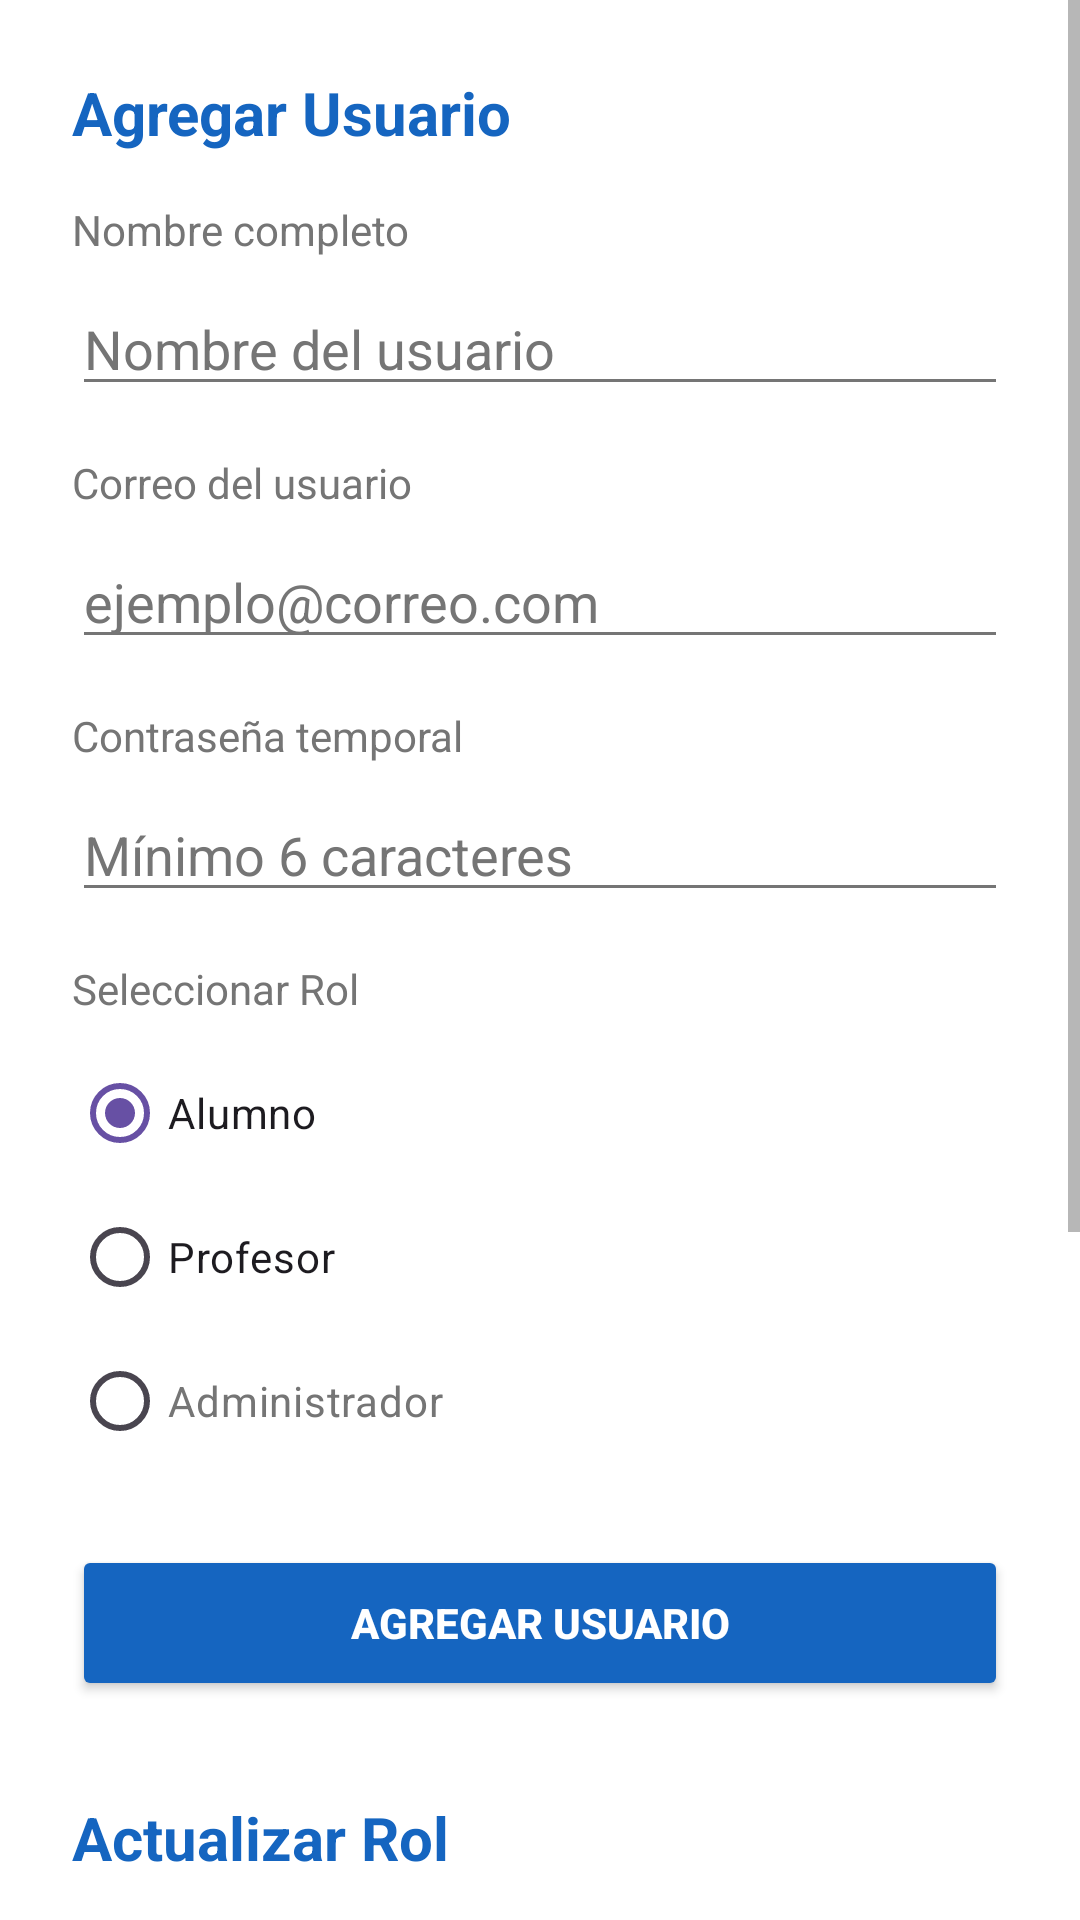

Reconstruct the res/layout file that produces this screen, plus the resources it refers to.
<!-- AndroidManifest.xml: application theme Theme.ControlAcademico -->
<!-- res/layout/fragment_admin_usuarios.xml -->
<?xml version="1.0" encoding="utf-8"?>
<ScrollView xmlns:android="http://schemas.android.com/apk/res/android"
    android:layout_width="match_parent"
    android:layout_height="match_parent"
    android:background="@color/white">

    <LinearLayout
        android:layout_width="match_parent"
        android:layout_height="wrap_content"
        android:orientation="vertical"
        android:padding="24dp">

        
        
        

        <TextView
            android:layout_width="wrap_content"
            android:layout_height="wrap_content"
            android:text="Agregar Usuario"
            android:textSize="20sp"
            android:textStyle="bold"
            android:textColor="@color/primary_blue"
            android:layout_marginBottom="16dp" />

        <TextView
            android:layout_width="wrap_content"
            android:layout_height="wrap_content"
            android:text="Nombre completo"
            android:textSize="14sp"
            android:textColor="@color/text_secondary"
            android:layout_marginBottom="8dp" />

        <EditText
            android:id="@+id/etNombreNuevoUsuarioAdmin"
            android:layout_width="match_parent"
            android:layout_height="wrap_content"
            android:hint="Nombre del usuario"
            android:textColorHint="@color/text_secondary"
            android:inputType="textPersonName"
            android:layout_marginBottom="16dp" />

        <TextView
            android:layout_width="wrap_content"
            android:layout_height="wrap_content"
            android:text="Correo del usuario"
            android:textSize="14sp"
            android:textColor="@color/text_secondary"
            android:layout_marginBottom="8dp" />

        <EditText
            android:id="@+id/etEmailNuevoUsuarioAdmin"
            android:layout_width="match_parent"
            android:layout_height="wrap_content"
            android:hint="ejemplo@correo.com"
            android:textColorHint="@color/text_secondary"
            android:inputType="textEmailAddress"
            android:layout_marginBottom="16dp" />

        <TextView
            android:layout_width="wrap_content"
            android:layout_height="wrap_content"
            android:text="Contraseña temporal"
            android:textSize="14sp"
            android:textColor="@color/text_secondary"
            android:layout_marginBottom="8dp" />

        <EditText
            android:id="@+id/etPasswordNuevoUsuarioAdmin"
            android:layout_width="match_parent"
            android:layout_height="wrap_content"
            android:hint="Mínimo 6 caracteres"
            android:textColorHint="@color/text_secondary"
            android:inputType="textPassword"
            android:layout_marginBottom="16dp" />

        <TextView
            android:layout_width="wrap_content"
            android:layout_height="wrap_content"
            android:text="Seleccionar Rol"
            android:textSize="14sp"
            android:textColor="@color/text_secondary"
            android:layout_marginBottom="8dp" />

        <RadioGroup
            android:id="@+id/rgRolesNuevoUsuarioAdmin"
            android:layout_width="match_parent"
            android:layout_height="wrap_content"
            android:orientation="vertical"
            android:textColor="@color/text_secondary"
            android:layout_marginBottom="24dp">

            <RadioButton
                android:id="@+id/rbNuevoAlumno"
                android:layout_width="wrap_content"
                android:layout_height="wrap_content"
                android:text="Alumno"
                android:checked="true" />

            <RadioButton
                android:id="@+id/rbNuevoProfesor"
                android:layout_width="wrap_content"
                android:layout_height="wrap_content"
                android:text="Profesor" />

            <RadioButton
                android:id="@+id/rbNuevoAdmin"
                android:layout_width="wrap_content"
                android:layout_height="wrap_content"
                android:textColor="@color/text_secondary"
                android:text="Administrador" />
        </RadioGroup>

        <Button
            android:id="@+id/btnAgregarUsuarioAdmin"
            android:layout_width="match_parent"
            android:layout_height="52dp"
            android:text="Agregar Usuario"
            android:textStyle="bold"
            android:textColor="@color/white"
            android:backgroundTint="@color/primary_blue"
            android:layout_marginBottom="32dp" />

        
        
        

        <TextView
            android:layout_width="wrap_content"
            android:layout_height="wrap_content"
            android:text="Actualizar Rol"
            android:textSize="20sp"
            android:textStyle="bold"
            android:textColor="@color/primary_blue"
            android:layout_marginBottom="16dp" />

        <TextView
            android:layout_width="wrap_content"
            android:layout_height="wrap_content"
            android:text="Correo del usuario"
            android:textSize="14sp"
            android:textColor="@color/text_secondary"
            android:layout_marginBottom="8dp" />

        <EditText
            android:id="@+id/etEmailUsuarioAdmin"
            android:layout_width="match_parent"
            android:layout_height="wrap_content"
            android:hint="ejemplo@correo.com"
            android:inputType="textEmailAddress"
            android:textColorHint="@color/text_secondary"
            android:layout_marginBottom="16dp" />

        <TextView
            android:layout_width="wrap_content"
            android:layout_height="wrap_content"
            android:text="Seleccionar Rol"
            android:textSize="14sp"
            android:textColor="@color/text_secondary"
            android:layout_marginBottom="8dp" />

        <RadioGroup
            android:id="@+id/rgRolesAdmin"
            android:layout_width="match_parent"
            android:layout_height="wrap_content"
            android:orientation="vertical"
            android:layout_marginBottom="24dp">

            <RadioButton
                android:id="@+id/rbAlumno"
                android:layout_width="wrap_content"
                android:layout_height="wrap_content"
                android:text="Alumno"
                android:checked="true" />

            <RadioButton
                android:id="@+id/rbProfesor"
                android:layout_width="wrap_content"
                android:layout_height="wrap_content"
                android:text="Profesor" />

            <RadioButton
                android:id="@+id/rbAdmin"
                android:layout_width="wrap_content"
                android:layout_height="wrap_content"
                android:text="Administrador" />
        </RadioGroup>

        <Button
            android:id="@+id/btnActualizarRol"
            android:layout_width="match_parent"
            android:layout_height="52dp"
            android:text="Actualizar Rol"
            android:textStyle="bold"
            android:textColor="@color/white"
            android:backgroundTint="@color/primary_blue" />

    </LinearLayout>
</ScrollView>
<!-- resources referenced by this layout -->
<resources>
  <color name="primary_blue">#1565C0</color>
  <color name="text_secondary">#757575</color>
  <color name="white">#FFFFFFFF</color>
  <style name="Theme.ControlAcademico" parent="Base.Theme.ControlAcademico" />
  <style name="Base.Theme.ControlAcademico" parent="Theme.Material3.DayNight.NoActionBar">
          <item name="android:textColorHint">@color/text_secondary</item>
  
          <item name="android:textColor">@color/text_primary</item>
          <item name="colorControlNormal">@color/text_secondary</item>
          
          
      </style>
  <color name="text_primary">#212121</color>
</resources>
